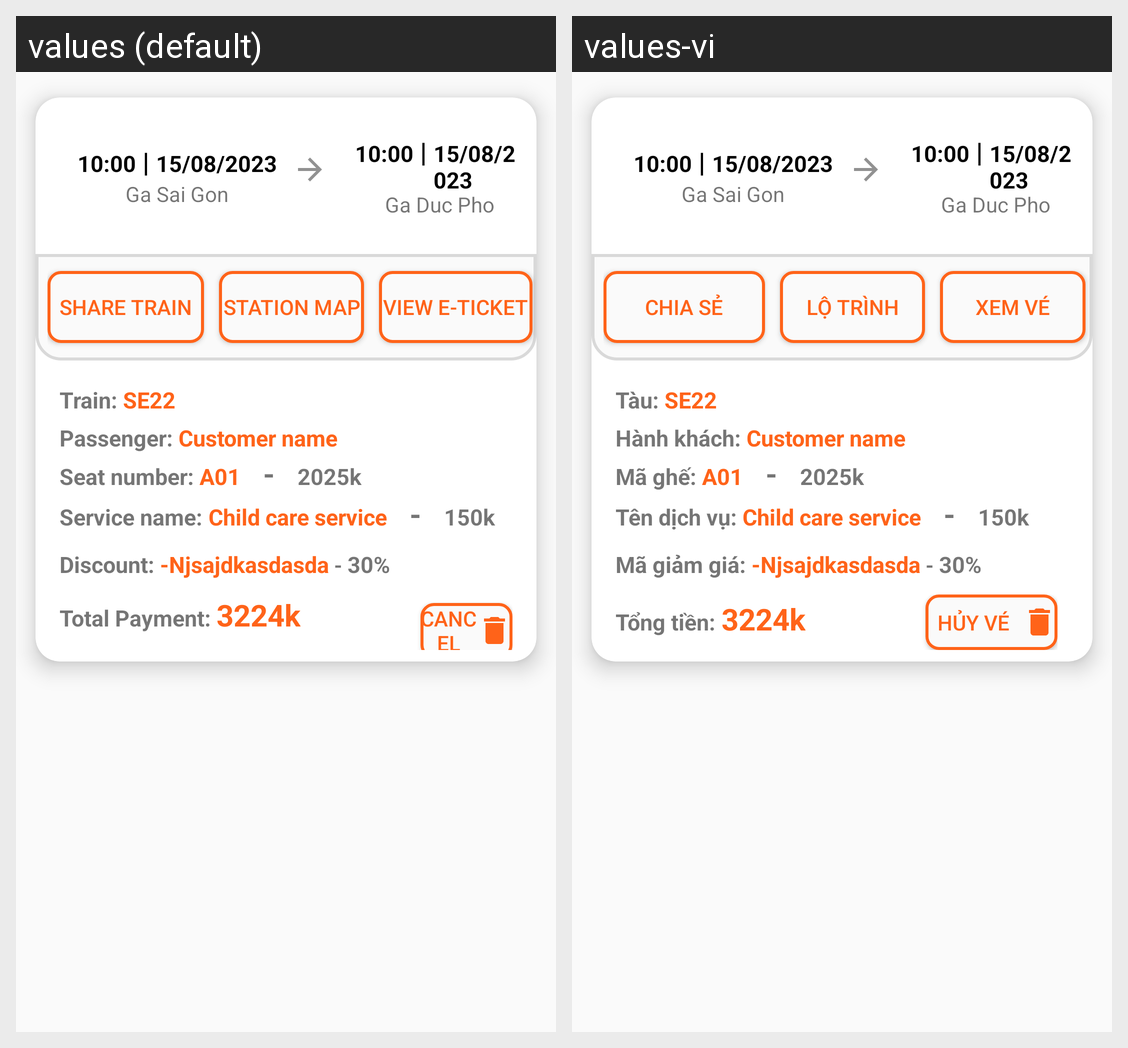

Strings drawn on this Android screen and how each of the app's shown locales translates them:
Android screen res/layout/recycler_item_ticket.xml rendered under 2 locales, left to right: values (default), values-vi. Device: Nexus 5 (rendered at 1080×1920; each locale shown at half size, 540×960, under a caption strip naming it); theme Theme.FinalTermAndroid.
Strings drawn on this screen, with the default value and each locale's value (text and hints the layout hard-codes, and strings that could not be matched under every locale, appear in the picture but are not listed):

ShareTrain
  values: Share Train
  values-vi: Chia sẻ

STATIONMAP
  values: STATION MAP
  values-vi: Lộ trình

ViewEticket
  values: View E-ticket
  values-vi: Xem vé

train
  values: Train: 
  values-vi: Tàu: 

Passenger
  values: Passenger: 
  values-vi: Hành khách: 

Seatnumber
  values: Seat number: 
  values-vi: Mã ghế: 

Servicename
  values: Service name: 
  values-vi: Tên dịch vụ: 

Discount
  values: Discount: 
  values-vi: Mã giảm giá: 

TotalPayment
  values: Total Payment: 
  values-vi: Tổng tiền: 

Cancel
  values: CANCEL
  values-vi: HỦY VÉ
